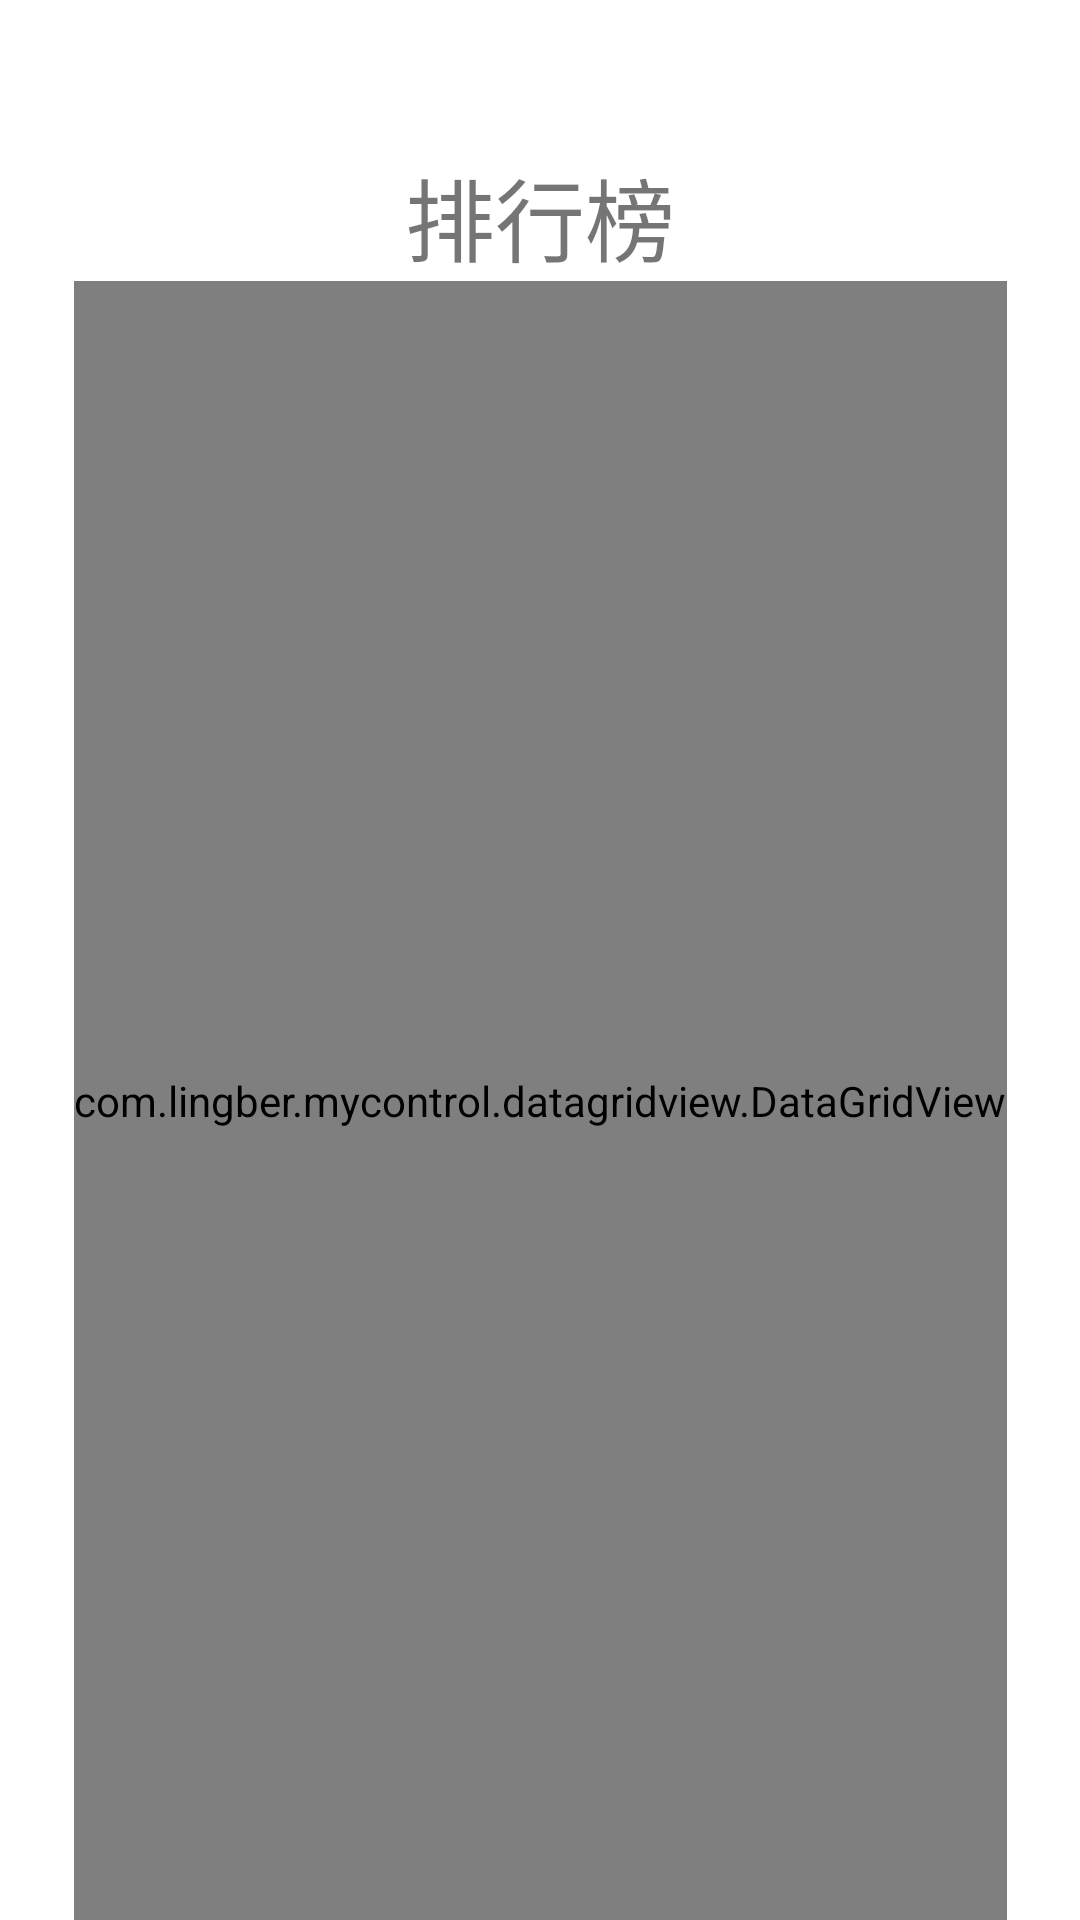

The Android layout XML behind this screen, and the referenced resources:
<!-- AndroidManifest.xml: application theme Theme.AircraftWar -->
<!-- res/layout/activity_ranking.xml -->
<?xml version="1.0" encoding="utf-8"?>
<androidx.constraintlayout.widget.ConstraintLayout xmlns:android="http://schemas.android.com/apk/res/android"
    xmlns:app="http://schemas.android.com/apk/res-auto"
    xmlns:tools="http://schemas.android.com/tools"
    android:layout_width="match_parent"
    android:layout_height="match_parent"
    tools:context=".application.RankingActivity">

    <TextView
        android:id="@+id/rankingTitle_tv"
        android:layout_width="wrap_content"
        android:layout_height="wrap_content"
        android:layout_marginTop="50dp"
        android:text="@string/ranking_board"
        android:textSize="30sp"
        app:layout_constraintBottom_toTopOf="@+id/data_gridview"
        app:layout_constraintEnd_toEndOf="parent"
        app:layout_constraintStart_toStartOf="parent"
        app:layout_constraintTop_toTopOf="parent" />

    <com.lingber.mycontrol.datagridview.DataGridView
        android:id="@+id/data_gridview"
        android:layout_width="wrap_content"
        android:layout_height="0dp"
        app:dividerSize="2"
        app:layout_constraintBottom_toBottomOf="parent"
        app:layout_constraintEnd_toEndOf="parent"
        app:layout_constraintStart_toStartOf="parent"
        app:layout_constraintTop_toBottomOf="@+id/rankingTitle_tv"
        app:row_height="50"
        app:show_header="true" />

</androidx.constraintlayout.widget.ConstraintLayout>
<!-- resources referenced by this layout -->
<resources>
  <string name="ranking_board">排行榜</string>
  <style name="Theme.AircraftWar" parent="Theme.MaterialComponents.DayNight.DarkActionBar">
          
          <item name="colorPrimary">@color/purple_500</item>
          <item name="colorPrimaryVariant">@color/purple_700</item>
          <item name="colorOnPrimary">@color/white</item>
          
          <item name="colorSecondary">@color/teal_200</item>
          <item name="colorSecondaryVariant">@color/teal_700</item>
          <item name="colorOnSecondary">@color/black</item>
          
          <item name="android:statusBarColor" tools:targetApi="l">?attr/colorPrimaryVariant</item>
          
      </style>
  <!-- not gathered from this repository: default colours our renderer supplied (Android Studio template values) -->
  <color name="purple_500">#FF6200EE</color>
  <color name="purple_700">#FF3700B3</color>
  <color name="teal_200">#FF03DAC5</color>
  <color name="teal_700">#FF018786</color>
  <color name="black">#FF000000</color>
  <color name="white">#FFFFFFFF</color>
</resources>
